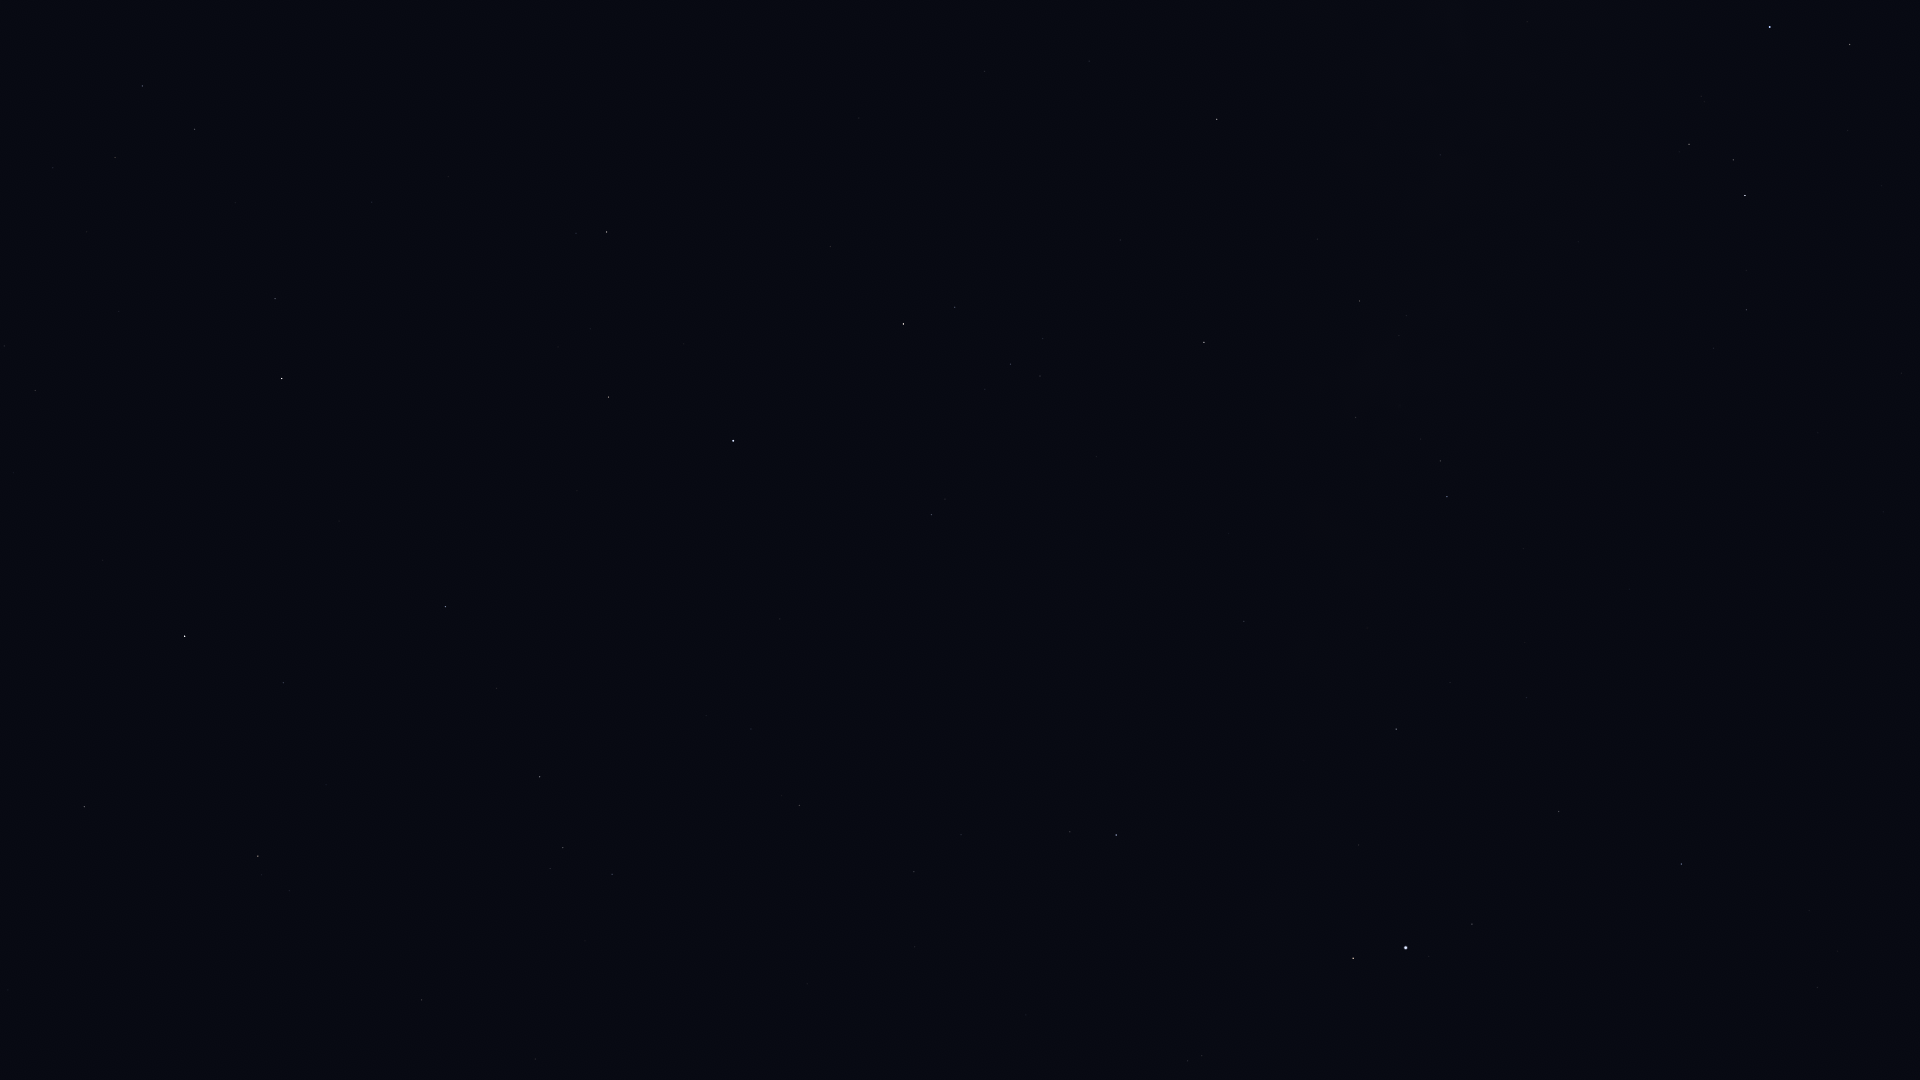

Values plotted in this chart, from the file beside it:
Star_ID, Name, X, Y
77450, Gudja, 115, 157
77512, HIP 77512, 4, 346
78159, HIP 78159, 35, 390
78493, HIP 78493, 13, 473
79043, Marsic, 235, 203
79219, Kamuy, 102, 427
80463, Cujam, 372, 202
80816, Kornephoros, 282, 378
80838, Ogma, 36, 758
81833, HIP 81833, 84, 807
82651, Mahsati, 546, 268
83000, HIP 83000, 606, 232
83207, HIP 83207, 283, 683
84345, Rasalgethi, 608, 397
84379, Sarin, 445, 607
84380, HIP 84380, 258, 856
84606, HIP 84606, 261, 875
85112, HIP 85112, 289, 891
85693, Maasym, 496, 688
86032, Rasalhague, 733, 441
86742, Cebalrai, 903, 324
86974, HIP 86974, 540, 777
87808, HIP 87808, 421, 1000
87933, HIP 87933, 563, 848
88048, HIP 88048, 1217, 119
88670, HIP 88670, 1225, 177
88794, HIP 88794, 612, 874
90004, Alasia, 1360, 175
90441, HIP 90441, 1179, 424
90595, HIP 90595, 1440, 155
91117, HIP 91117, 1359, 301
92175, HIP 92175, 1355, 417
92202, HIP 92202, 1373, 401
92761, Ainalrami, 1701, 96
92814, HIP 92814, 1578, 242
92855, Nunki, 1770, 27
92895, Kaveh, 1240, 620
92946, Alya, 1244, 621
93085, HIP 93085, 1689, 144
93683, HIP 93683, 1733, 160
93747, Okab, 1116, 835
94141, Albaldah, 1745, 195
94645, Gumala, 1828, 153
94820, HIP 94820, 1746, 270
95124, Belel, 1845, 187
95168, HIP 95168, 1746, 310
96078, Uruk, 1183, 998
96757, Sham, 1187, 1061
96837, HIP 96837, 1202, 1056
97278, Tarazed, 1353, 958
97649, Altair, 1406, 948
97938, Libertas, 1429, 956
98036, Alshain, 1472, 924
99711, Phoenicia, 1695, 876
99894, Chechia, 1601, 988
